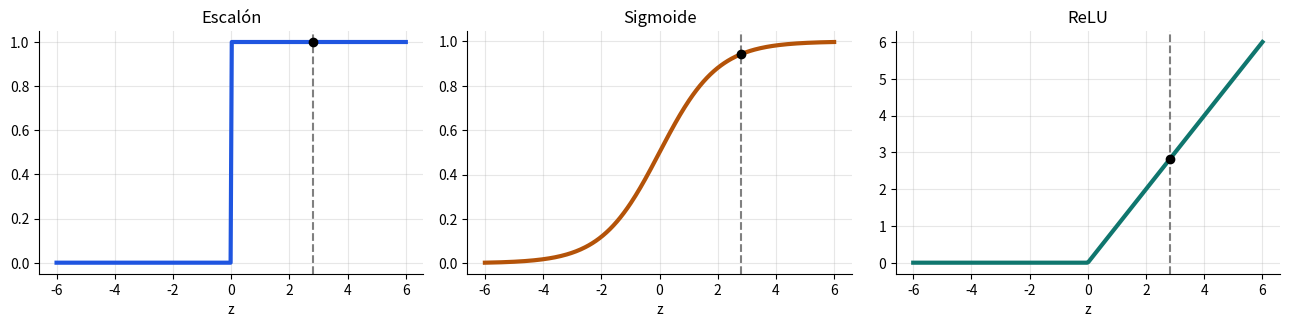
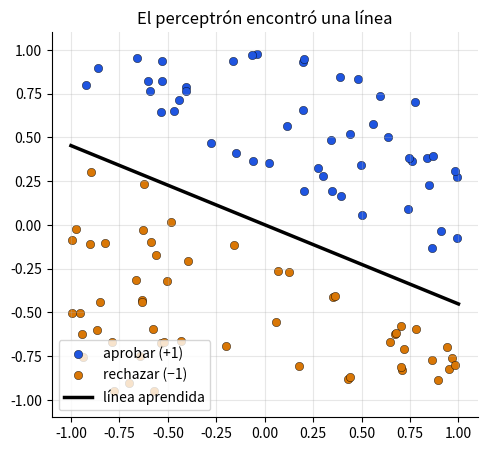
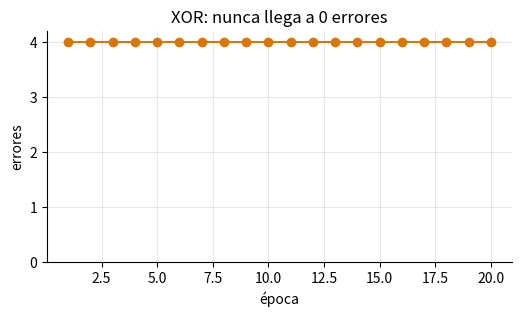
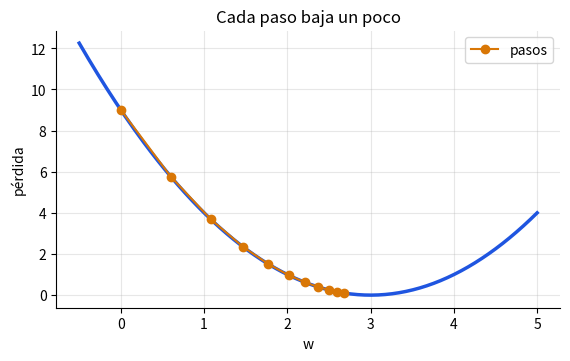
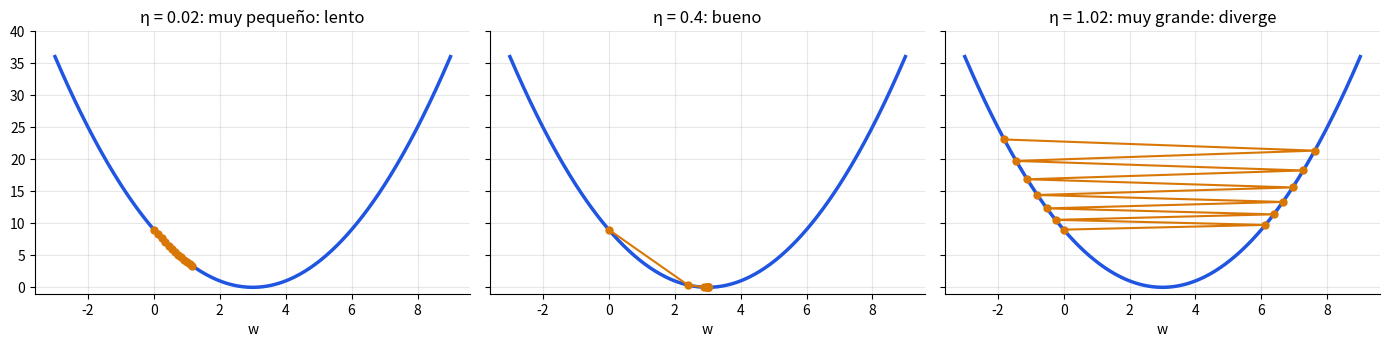

Generate these figures, in order, with matplotlib:
# @title Configuración y autocorrección · ejecuta esta celda primero (no necesitas abrirla)
import numpy as np
import matplotlib.pyplot as plt

np.random.seed(2026)  # fixed seed -> everyone gets the same results
plt.rcParams.update({"figure.dpi": 110, "axes.grid": True, "grid.alpha": 0.3,
                     "axes.spines.top": False, "axes.spines.right": False})

# ---------- self-check helpers (formative feedback, no grades) ----------
def _ok(msg):   print("✅ " + msg)
def _no(msg):   print("❌ " + msg)
def _todo():    print("⏳ Aún no completas esta tarea: reemplaza los None y vuelve a ejecutar.")
def _num(v):
    try:
        return float(np.asarray(v, dtype=float).reshape(-1)[0]) if np.size(v) == 1 else np.asarray(v, dtype=float)
    except Exception:
        return None
def _near(a, b, tol=1e-2):
    try:
        return bool(np.allclose(np.asarray(a, dtype=float), np.asarray(b, dtype=float), atol=tol))
    except Exception:
        return False
_sig = lambda z: 1 / (1 + np.exp(-z))

def revisar_t1(neurona, z_b):
    if neurona is None or z_b is None:
        return _todo()
    try:
        out = neurona(np.array([0.8, 0.5, -1.0]), np.array([1.2, 0.7, -2.0]), -0.5)
    except Exception as e:
        return _no(f"Tu función produjo un error: {e}")
    if out is None:
        return _no("Tu función devuelve None. Pista: return (w * x).sum() + b   o   w @ x + b")
    if not _near(out, 2.81):
        return _no(f"Con el socio del ejemplo debería dar 2.81 y da {_num(out)}. ¿Sumaste el sesgo b?")
    rng = np.random.default_rng(1)
    for _ in range(5):
        x, w, b = rng.normal(size=4), rng.normal(size=4), rng.normal()
        if not _near(neurona(x, w, b), w @ x + b, 1e-6):
            return _no("Funciona con 3 datos, pero no con otros vectores. ¿Escribiste los números a mano?")
    if not _near(z_b, -3.61):
        return _no(f"La función está bien ✔, pero z_b debería ser -3.61 y es {_num(z_b)}.")
    _ok("¡Perfecto! Tu neurona funciona y el socio B obtiene z = -3.61: el comité lo rechaza.")

def revisar_t2(p_b, decision_b):
    if p_b is None or decision_b is None:
        return _todo()
    if not _near(p_b, _sig(-3.61), 1e-3):
        return _no(f"p_b debería ser sigmoid(z_b) ≈ 0.026 y es {_num(p_b)}.")
    if str(decision_b).strip().lower() not in ("rechaza", "rechazar", "no"):
        return _no("Con 2.6 % de probabilidad de pago y umbral 0.5, la decisión es 'rechaza'.")
    _ok("Correcto: 2.6 % de probabilidad de pago → el comité rechaza.")

def revisar_t3(w_nuevo, b_nuevo, todavia_se_equivoca):
    if w_nuevo is None or b_nuevo is None or todavia_se_equivoca is None:
        return _todo()
    if not _near(w_nuevo, [0.2, 0.0]):
        return _no(f"w_nuevo debería ser w + η·y·x = (0.2, 0.0) y es {_num(w_nuevo)}. Ojo: aquí y = -1.")
    if not _near(b_nuevo, 0.0):
        return _no(f"b_nuevo debería ser b + η·y = 0.0 y es {_num(b_nuevo)}.")
    if todavia_se_equivoca is not True:
        return _no("Calcula z con los pesos nuevos: 0.2·1 + 0·0.5 + 0 = 0.2 ≥ 0, así que todavía aprueba (se equivoca).")
    _ok("¡Exacto! Una corrección acercó la frontera, pero no bastó: el perceptrón necesita varias vueltas.")

def revisar_t4(w_and, b_and, X_and, y_and):
    if w_and is None or b_and is None or X_and is None or y_and is None:
        return _todo()
    X_and, y_and = np.asarray(X_and, float), np.asarray(y_and)
    if X_and.shape != (4, 2) or sorted(map(tuple, X_and)) != [(0, 0), (0, 1), (1, 0), (1, 1)]:
        return _no("X_and debe tener las 4 combinaciones de dos interruptores: (0,0), (0,1), (1,0), (1,1).")
    truth = np.array([1 if (a == 1 and b == 1) else -1 for a, b in X_and])
    if not np.array_equal(y_and, truth):
        return _no("y_and: AND solo es +1 cuando ambos valen 1; en los otros tres casos es -1.")
    pred = np.where(X_and @ np.asarray(w_and, float) + b_and >= 0, 1, -1)
    if not np.array_equal(pred, y_and):
        return _no("Los pesos aprendidos todavía no clasifican bien los 4 casos. ¿Entrenaste con train_perceptron?")
    _ok(f"¡Aprendió AND! w = {np.round(w_and, 2)}, b = {b_and}. AND sí se puede separar con una línea.")

def revisar_t5(respuesta_t5):
    if respuesta_t5 is None:
        return _todo()
    if str(respuesta_t5).strip().lower() == "b":
        return _ok("Correcto: no existe UNA línea recta que deje (0,1) y (1,0) de un lado y (0,0) y (1,1) del otro.")
    hints = {"a": "Más épocas no ayudan: en la gráfica los errores se repiten igual para siempre.",
             "c": "Con cualquier η pasa lo mismo: el problema no es el tamaño del paso.",
             "d": "Los 4 datos de XOR no tienen ruido: son exactos."}
    _no(hints.get(str(respuesta_t5).strip().lower(), "Elige una letra: 'a', 'b', 'c' o 'd'."))

def revisar_t6(mse, bce):
    if mse is None or bce is None:
        return _todo()
    try:
        m = mse(np.array([120, 95, 150, 80]), np.array([110, 100, 170, 82]))
        b1, b0 = bce(1, 0.9), bce(0, 0.9)
    except Exception as e:
        return _no(f"Tus funciones produjeron un error: {e}")
    if m is None and b1 is None:
        return _todo()
    if m is None or b1 is None or b0 is None:
        return _no("Una de las dos funciones todavía devuelve None: completa su return.")
    if not _near(m, 132.25):
        return _no(f"mse con las casas del ejemplo debería dar 132.25 y da {_num(m)}. ¿Elevaste al cuadrado antes de promediar?")
    if not _near(b1, -np.log(0.9), 1e-3):
        return _no(f"bce(1, 0.9) debería ser -log(0.9) ≈ 0.105 y da {_num(b1)}.")
    if not _near(b0, -np.log(0.1), 1e-3):
        return _no(f"bce(0, 0.9) debería ser -log(1 - 0.9) ≈ 2.303 y da {_num(b0)}. Usa la fórmula completa con y y (1 - y).")
    _ok("¡Bien! MSE = 132.25; BCE: decir 90 % cuando sí pagó cuesta 0.11, y cuando no pagó cuesta 2.30.")

def revisar_t7(minimo, w_final):
    if minimo is None or w_final is None:
        return _todo()
    if not _near(minimo, -2):
        return _no("(w + 2)² vale 0 cuando w + 2 = 0. ¿En qué w está el fondo?")
    if not _near(w_final, -2, 0.01):
        return _no(f"Después de 50 pasos w debería estar muy cerca de -2 y está en {_num(w_final)}. Revisa la pendiente: 2·(w + 2).")
    _ok(f"¡Llegaste al fondo! w = {float(w_final):.4f} ≈ -2.")

def revisar_t8(converge):
    if converge is None or any(v is None for v in converge.values()):
        return _todo()
    truth = {0.05: True, 0.5: True, 0.9: True, 1.1: False}
    wrong = [eta for eta in truth if converge.get(eta) != truth[eta]]
    if wrong:
        return _no(f"Revisa η = {wrong}. Pista: usa la función descenso(eta) y mira si |w - 3| se achica o crece.")
    _ok("Correcto: con η < 1 se acerca (0.05 lento, 0.9 rebotando); con η = 1.1 se aleja cada vez más.")

# Mini-reto 1 data: six members (scaled income, scaled previous delays); +1 = paid, -1 = did not pay
SOCIOS = np.array([[0.9, -0.8], [0.4, -0.2], [0.8, 0.3], [-0.5, 0.6], [0.1, 0.5], [-0.3, -0.1]])
PAGO = np.array([1, 1, 1, -1, -1, -1])
NOMBRES = ["Ana", "Byron", "Carla", "Diego", "Elena", "Fabián"]

def dibujar_comite(w, b):
    w = np.asarray(w, float)
    plt.figure(figsize=(5.5, 5))
    for (x1, x2), y, n in zip(SOCIOS, PAGO, NOMBRES):
        plt.scatter(x1, x2, s=160, c="#1F55E0" if y == 1 else "#D97706", edgecolor="k", zorder=3)
        plt.annotate(n, (x1, x2), textcoords="offset points", xytext=(8, 8))
    xs = np.linspace(-1, 1, 50)
    if abs(w[1]) > 1e-9:
        plt.plot(xs, -(w[0] * xs + b) / w[1], "k-", lw=2.5, label="tu frontera (z = 0)")
    plt.xlim(-1, 1); plt.ylim(-1, 1); plt.xlabel("ingreso (escalado)"); plt.ylabel("atrasos previos (escalado)")
    plt.title("Azul = pagó · Naranja = no pagó"); plt.legend(loc="lower left"); plt.show()

def revisar_mini_reto_1(w, b):
    if w is None or b is None:
        return _todo()
    pred = np.where(SOCIOS @ np.asarray(w, float) + b >= 0, 1, -1)
    hits = int((pred == PAGO).sum())
    dibujar_comite(w, b)
    for n, p, y in zip(NOMBRES, pred, PAGO):
        print(f"  {n:7s} → {'aprueba' if p == 1 else 'rechaza'}  {'✔' if p == y else '✘ (se equivocó)'}")
    if hits == 6:
        _ok("¡6 de 6! Tu comité decide bien con estos socios. ¿Qué pesos eligieron otros grupos?")
    else:
        _no(f"{hits} de 6 aciertos. Gira la línea con los pesos y muévela con el sesgo.")

print("Listo ✔  NumPy", np.__version__, "· autocorrección cargada")

x = np.array([0.8, 0.5, -1.0])    # member data: income, seniority, previous delays (scaled)
w = np.array([1.2, 0.7, -2.0])    # weights: how much the committee trusts each signal
b = -0.5                          # bias: general disposition of the committee

contributions = w * x             # each input times its weight
z = contributions.sum() + b       # weighted sum + bias

for name, c in zip(["Ingreso", "Antigüedad", "Atrasos"], contributions):
    print(f"{name:11s} aporta {c:+.2f}")
print(f"Sesgo       aporta {b:+.2f}")
print(f"Puntaje total z = {z:.2f}")

def neurona(x, w, b):
    return None          # TODO: weighted sum plus bias

x_b = np.array([0.2, -0.5, 1.5])
z_b = None               # TODO: use your function with x_b, w and b
print("z del socio B:", z_b)

revisar_t1(neurona, z_b)

step    = lambda z: np.where(z >= 0, 1.0, 0.0)
sigmoid = lambda z: 1 / (1 + np.exp(-z))
relu    = lambda z: np.maximum(0, z)

print(f"Para z = {z:.2f}:  escalón = {step(z):.0f} | sigmoide = {sigmoid(z):.3f} | ReLU = {relu(z):.2f}")

zz = np.linspace(-6, 6, 300)
fig, ax = plt.subplots(1, 3, figsize=(13, 3.4))
for a, f, name, color in zip(ax, [step, sigmoid, relu], ["Escalón", "Sigmoide", "ReLU"], ["#1F55E0", "#B45309", "#0F766E"]):
    a.plot(zz, f(zz), lw=3, color=color); a.set_title(name); a.set_xlabel("z")
    a.axvline(z, ls="--", color="gray"); a.scatter([z], [f(z)], color="k", zorder=3)
plt.tight_layout(); plt.show()

p_b = None           # TODO: sigmoid of z_b
decision_b = None    # TODO: "aprueba" or "rechaza"
print("Probabilidad de pago del socio B:", p_b, "→", decision_b)

revisar_t2(p_b, decision_b)

w = np.array([0.2, -0.5]); b = 0.0; eta = 1.0     # current weights (a "new" committee member)
x_i = np.array([1.0, 1.0]); y_i = +1              # a member who SHOULD be approved

z_before = w @ x_i + b
print(f"Antes:   z = {z_before:+.2f} -> predice {'aprobar' if z_before >= 0 else 'rechazar'} (correcto: aprobar)")

if y_i * z_before <= 0:          # mistake -> correct the weights
    w = w + eta * y_i * x_i
    b = b + eta * y_i
print(f"Pesos corregidos: w = {w}, b = {b}")

z_after = w @ x_i + b
print(f"Después: z = {z_after:+.2f} -> predice {'aprobar' if z_after >= 0 else 'rechazar'}")

w = np.array([1.2, 0.5]); b = 1.0; eta = 1.0
x_i = np.array([1.0, 0.5]); y_i = -1

w_nuevo = None                # TODO: w + eta * y_i * x_i
b_nuevo = None                # TODO: b + eta * y_i
todavia_se_equivoca = None    # TODO: True or False (compute z with the new weights)

revisar_t3(w_nuevo, b_nuevo, todavia_se_equivoca)

n = 120
X = np.random.uniform(-1, 1, size=(n, 2))
margin = X @ np.array([1.0, 1.6]) - 0.1
keep = np.abs(margin) > 0.25                       # leave a gap between the classes
X, y = X[keep], np.where(margin[keep] > 0, 1, -1)

def train_perceptron(X, y, eta=1.0, epochs=50):
    w, b, history = np.zeros(X.shape[1]), 0.0, []
    for epoch in range(epochs):
        mistakes = 0
        for xi, yi in zip(X, y):
            if yi * (w @ xi + b) <= 0:             # wrong (or undecided) -> correct
                w, b = w + eta * yi * xi, b + eta * yi
                mistakes += 1
        history.append(mistakes)
        if mistakes == 0:                          # a full pass without errors: done
            break
    return w, b, history

w_p, b_p, hist = train_perceptron(X, y)
print("Errores por época:", hist)

xs = np.linspace(-1, 1, 50)
plt.figure(figsize=(5.5, 5))
plt.scatter(*X[y == 1].T, c="#1F55E0", label="aprobar (+1)", edgecolor="k", lw=.3)
plt.scatter(*X[y == -1].T, c="#D97706", label="rechazar (−1)", edgecolor="k", lw=.3)
plt.plot(xs, -(w_p[0] * xs + b_p) / w_p[1], "k-", lw=2.5, label="línea aprendida")
plt.ylim(-1.1, 1.1); plt.legend(loc="lower left"); plt.title("El perceptrón encontró una línea"); plt.show()

X_and = None    # TODO: np.array with the 4 rows [x1, x2]
y_and = None    # TODO: np.array with -1 / +1
w_and, b_and, hist_and = None, None, None    # TODO: train_perceptron(X_and, y_and)

revisar_t4(w_and, b_and, X_and, y_and)

X_xor = np.array([[0, 0], [0, 1], [1, 0], [1, 1]], float)
y_xor = np.array([-1, 1, 1, -1])
_, _, hist_xor = train_perceptron(X_xor, y_xor, epochs=20)
print("Errores por época:", hist_xor)
plt.figure(figsize=(6, 3)); plt.plot(range(1, len(hist_xor) + 1), hist_xor, "o-", color="#D97706")
plt.ylim(0, 4.2); plt.xlabel("época"); plt.ylabel("errores"); plt.title("XOR: nunca llega a 0 errores"); plt.show()

respuesta_t5 = None    # TODO: "a", "b", "c" or "d"

revisar_t5(respuesta_t5)

# MSE: predicted vs real house prices in Quito (thousands of USD)
real = np.array([120, 95, 150, 80])
pred = np.array([110, 100, 170, 82])
errors = real - pred
print("Errores:", errors, "| al cuadrado:", errors**2, "| MSE =", np.mean(errors**2))

# BCE: the real answer is y = 1 ("sí pagó"). How much does each prediction cost?
for p in [0.99, 0.9, 0.5, 0.1, 0.01]:
    print(f"El modelo dijo {p:4.2f} -> pérdida = -log({p}) = {-np.log(p):.2f}")

def mse(real, pred):
    return None    # TODO

def bce(y, p):
    return None    # TODO

revisar_t6(mse, bce)

L = lambda w: (w - 3) ** 2
slope = lambda w: 2 * (w - 3)

w, eta, path = 0.0, 0.1, [0.0]
print(" paso |    w    | pendiente | pérdida")
for step_i in range(10):
    print(f"  {step_i:2d}  | {w:7.3f} | {slope(w):9.3f} | {L(w):7.3f}")
    w = w - eta * slope(w)
    path.append(w)

ws = np.linspace(-0.5, 5, 200)
plt.figure(figsize=(6.5, 3.6)); plt.plot(ws, L(ws), lw=2.5, color="#1F55E0")
plt.plot(path, [L(p) for p in path], "o-", color="#D97706", ms=6, label="pasos")
plt.xlabel("w"); plt.ylabel("pérdida"); plt.legend(); plt.title("Cada paso baja un poco"); plt.show()

minimo = None     # TODO: where is the bottom?
w = 5.0
eta = 0.1
# TODO: write a loop of 50 steps: w = w - eta * slope, with slope = 2 * (w + 2)

w_final = None    # TODO: the value of w after the loop

revisar_t7(minimo, w_final)

ws_wide = np.linspace(-3, 9, 300)
fig, ax = plt.subplots(1, 3, figsize=(14, 3.6), sharey=True)
for a, eta, title in zip(ax, [0.02, 0.4, 1.02], ["muy pequeño: lento", "bueno", "muy grande: diverge"]):
    w, path = 0.0, [0.0]
    for _ in range(12):
        w = w - eta * slope(w); path.append(w)
    a.plot(ws_wide, L(ws_wide), lw=2.5, color="#1F55E0")
    a.plot(path, [L(p) for p in path], "o-", color="#D97706", ms=5)
    a.set_ylim(-1, 40); a.set_title(f"η = {eta}: {title}"); a.set_xlabel("w")
plt.tight_layout(); plt.show()

def descenso(eta, pasos=30, w=0.0):
    # gradient descent on L(w) = (w - 3)^2; returns the final w
    for _ in range(pasos):
        w = w - eta * slope(w)
    return w

for eta in [0.02, 0.4, 1.02]:
    print(f"η = {eta:4}: después de 30 pasos w = {descenso(eta):10.3f}  (el mínimo está en 3)")

# try: print(descenso(0.9))
converge = {0.05: None, 0.5: None, 0.9: None, 1.1: None}    # TODO: True / False

revisar_t8(converge)

w_comite = None    # TODO: e.g. [1.0, -1.0]
b_comite = None    # TODO: e.g. 0.0
revisar_mini_reto_1(w_comite, b_comite)
